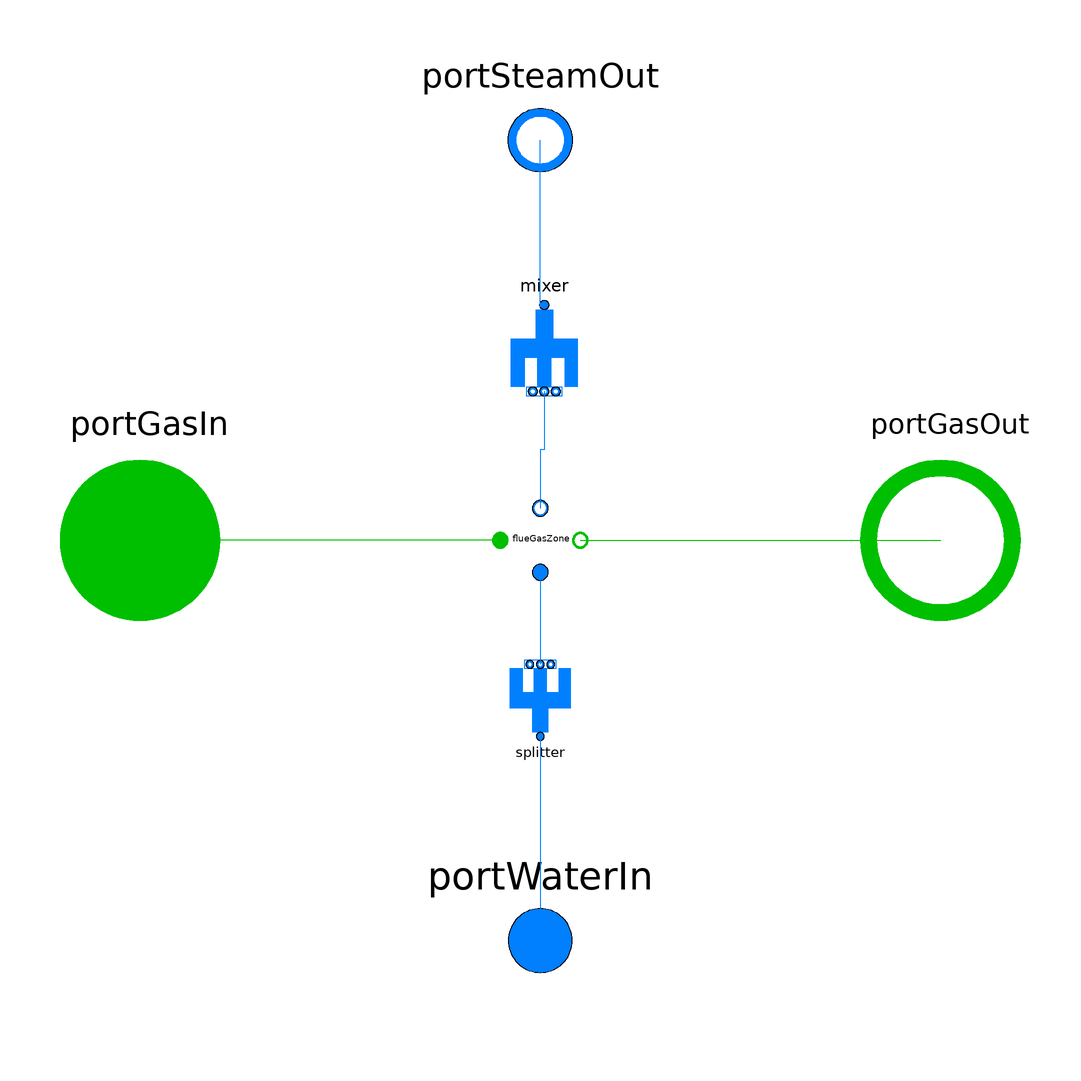

This picture is the connection diagram that the Modelica source below describes through its graphical annotations.

model ParallelFlowEvaporator
  "Evaporator with parallel rows according to Cottam design"
  import SI = Modelica.SIunits;
replaceable package GasMedium =  SiemensPowerOMCtest.Media.ExhaustGas constrainedby
    Modelica.Media.Interfaces.PartialMedium "Flue gas medium" 
    annotation (   choicesAllMatching=true, Dialog(group="Media"));

replaceable package WaterMedium = Modelica.Media.Water.WaterIF97_ph 
  constrainedby Modelica.Media.Interfaces.PartialTwoPhaseMedium
    "Water/steam medium"                          annotation (choicesAllMatching=
      true, Dialog(group="Media"));

parameter Integer numberOfTubeLayers(min=1)=1 "Number of tube layers";
parameter Integer numberOfCellsPerLayer=20
    "Number of water/steam cells per tube layer"                                        annotation (Dialog(group="Discretization"));
parameter Integer numberOfWallLayers(min=1)=3 "Number of wall layers" annotation (Dialog(group="Discretization"), choices(choice=1, choice=2, choice=3, choice=4, choice=5, choice=6));
replaceable model friction = 
    SiemensPowerOMCtest.Utilities.PressureLoss.RoughnessFlow constrainedby
    SiemensPowerOMCtest.Utilities.PressureLoss.PartialFrictionSinglePhase
    "Inner flow friction pressure loss correlation" annotation (Dialog(group="Pressure loss"), choicesAllMatching=true);
parameter Modelica.Fluid.Types.HydraulicResistance hydraulicResistanceGasFLow=2
    "Hydraulic resistance for gas flow" 
  annotation(Dialog(group="Pressure loss"));

parameter SiemensPowerOMCtest.Utilities.Structures.FgzGeo geoFGZ(
    pt=0.085,
    pl=0.09,
    Lw=3.6,
    Ld=21,
    Lh=0.09,
    Nr=14,
    staggered=true) "Geometry of flue gas zone"  annotation (Dialog(group="Geometry"));
 parameter SiemensPowerOMCtest.Utilities.Structures.Fins geoFins(
    h=0.016,
    s=0.001,
    n=294,
    finned=true,
    w=0.0044,
    serrated=true) "Geometry of outer wall fins" annotation (Dialog(group="Geometry"));
 parameter SiemensPowerOMCtest.Utilities.Structures.PropertiesMetal
    propertiesMetal "Tube wall properties"                                       annotation (Dialog(group="Media"));
 parameter SiemensPowerOMCtest.Utilities.Structures.PipeGeo geoPipe(
    Nt=40,
    L=21,
    H=21,
    d_out=0.0381,
    s=0.00325,
    zeta_add=0.75) "Geometry of tubes" annotation (Dialog(group="Geometry"));

  replaceable model innerHeatTransfer = 
      SiemensPowerOMCtest.Utilities.HeatTransfer.InnerHeatTransfer.SinglePhase 
    constrainedby
    SiemensPowerOMCtest.Utilities.HeatTransfer.InnerHeatTransfer.PartialHeatTransferSinglePhase
    "Inner heat transfer correlation" 
                                    annotation (Dialog(tab="Heat transfer", group="Inner heat transfer"),
    choicesAllMatching=true);
parameter Boolean delayInnerHeatTransfer= false "With delay of qmf" annotation(Dialog(tab="Heat transfer", group="Inner heat transfer"));
parameter SI.Time timeDelayOfInnerHeatTransfer=0.1
    "artificial delay time for qmf"                   annotation(Dialog(tab="Heat transfer", group="Inner heat transfer",enable=delayInnerHeatTransfer));

replaceable model outerHeatTransfer = 
    SiemensPowerOMCtest.Utilities.HeatTransfer.HeatTransfer_constAlpha constrainedby
    SiemensPowerOMCtest.Utilities.HeatTransfer.HeatTransferBaseClass
    "Convective heat transfer" 
   annotation (Dialog(tab="Heat transfer", group="Outer heat transfer"),editButton=true,choicesAllMatching);

parameter Real cleanlinessFactor = 1.0 annotation (Dialog(tab="Heat transfer", group="Outer heat transfer"));
parameter Real heatloss = 0.5 "Heat loss to ambient in %" annotation (Dialog(tab="Heat transfer", group="Heat loss to ambient"));
parameter Boolean hasMixerVolume = false "Mixer has volume " 
                                                            annotation(Dialog(group="Geometry"));
parameter SI.Volume V=0.1 "Volume of mixer" annotation(Dialog(group="Geometry", enable=hasMixerVolume));
parameter Modelica.Fluid.Types.HydraulicResistance
    hydraulicResistanceSplitterOut =                                              2000
    "Hydraulic resistance at splitter outlets" 
                                             annotation(Dialog(group="Pressure loss"));

parameter Modelica.SIunits.MassFlowRate m_flowGas_start=228.68
    "Flue gas mass flow rate" 
                            annotation (Dialog(tab="Initialization", group="Flue gas flow"));
parameter GasMedium.Temperature TGasIn_start=390 "Inlet gas temperature" 
  annotation (Dialog(tab="Initialization", group="Flue gas flow"));
parameter GasMedium.Temperature TGasOut_start = TGasIn_start
    "Outlet gas temperature" 
  annotation (Dialog(tab="Initialization", group="Flue gas flow"));
parameter Modelica.SIunits.MassFlowRate m_flow_start=19.05
    "Total water/steam mass flow rate" 
                                     annotation (Dialog(tab="Initialization", group="Water flow"));
parameter GasMedium.AbsolutePressure pIn_start=pOut_start+2e5
    "start value for inlet pressure"                          annotation(Dialog(tab="Initialization", group="Water flow"));
parameter GasMedium.AbsolutePressure pOut_start=137e5
    "start value for outlet pressure"                            annotation(Dialog(tab="Initialization", group="Water flow"));
parameter GasMedium.SpecificEnthalpy hIn_start=500e3
    "start value for inlet enthalpy"                                    annotation(Dialog(tab="Initialization", group="Water flow"));
parameter GasMedium.SpecificEnthalpy hOut_start=hIn_start
    "start value for outlet enthalpy"                                 annotation(Dialog(tab="Initialization", group="Water flow"));

 parameter Boolean initializeInletPressure = true
    "add steady state equation for pressure"                                               annotation(Dialog(tab="Initialization", group="Water flow"));
parameter Boolean initializeSteadyStateEnthalpies=true
    "lets initialize der(h)=0"                                                    annotation(evaluate=true, Dialog(tab="Initialization", group="Water flow"));
parameter Boolean initializeSteadyStateInletEnthalpy=true
    "steady state initial condition for input enthalpy" 
                                                      annotation(evaluate=true, Dialog(tab="Initialization", group="Water flow", enable=initializeSteadyStateEnthalpies));
parameter Boolean useHeatInput=true "Initialisation of qmf_del=qmf" annotation(Dialog(tab="Initialization",  group="Heat transfer"));
parameter Boolean initializeWithZeroInnerHeatFlow=false
    "Initialisation of qmf_del=0"                                                     annotation(Dialog(tab="Initialization", group="Heat transfer",enable=(useHeatInput==false)));
parameter String initOptWall = "steadyState" "Initialisation option" annotation (Dialog(tab="Initialization",group="Wall"),
choices(
  choice="noInit" "No initial equations",
  choice="steadyState" "Steady-state initialization",
  choice="fixedTemperature" "Fixed-temperatures initialization"));

SiemensPowerOMCtest.Components.FlueGasZones.FlueGasZoneSingleTube[numberOfTubeLayers]
    flueGasZone(
    redeclare each package GasMedium = GasMedium,
  each numberOfTubeNodes=
         numberOfCellsPerLayer,
  each numberOfWallLayers=
             numberOfWallLayers,
  each geoPipe=
            geoPipe,
  each m_flowGas_start=
                  m_flowGas_start,
  each TGasIn_start= TGasIn_start,
  each TGasOut_start=TGasOut_start,
  each cleanliness=cleanlinessFactor,
  each geoFins=
           geoFins,
  each geoFGZ=
           geoFGZ,
  each metal=propertiesMetal,
  each heatloss=heatloss,
  each m_flow_start=
               m_flow_start/numberOfTubeLayers,
  each pIn_start=
          pIn_start,
  each pOut_start=
          pOut_start,
  each hIn_start=
          hIn_start,
  each hOut_start=
          hOut_start,
  redeclare each model heattransfer = innerHeatTransfer,
  redeclare each model friction = friction,
  redeclare package H2OMedium = WaterMedium,
  redeclare outerHeatTransfer heatTransfer,
  each delayInnerHeatTransfer=
                     delayInnerHeatTransfer,
  each timeDelayOfInnerHeatTransfer=
               timeDelayOfInnerHeatTransfer,
  each hydraulicResistance_gas=
         hydraulicResistanceGasFLow,
  each initializeSteadyStateEnthalpies=
                    initializeSteadyStateEnthalpies,
  each initializeSteadyStateInletEnthalpy=
                              initializeSteadyStateInletEnthalpy,
  each useHeatInput= useHeatInput,
  each initializeWithZeroInnerHeatFlow=
                initializeWithZeroInnerHeatFlow,
  each initializationOption=initOptWall,
  each initializeInletPressure=
              initializeInletPressure) 
  annotation (Placement(transformation(extent={{-10,-10},{10,10}}, rotation=0)));

SiemensPowerOMCtest.Components.Junctions.SplitterMixer splitter(
  V=0.1*(numberOfTubeLayers+1),
  h_start=hIn_start,
  hasVolume=false,
  p_start=pIn_start,
  hasPressureDrop=true,
  numberOfPortsSplit=numberOfTubeLayers,
  m_flow_start=m_flow_start,
  redeclare package Medium = WaterMedium,
  resistanceHydraulic=hydraulicResistanceSplitterOut)           annotation (Placement(transformation(extent={{-10,-50},{10,
          -30}}, rotation=0)));
SiemensPowerOMCtest.Components.Junctions.SplitterMixer mixer(
  h_start=hOut_start,
  resistanceHydraulic=2,
  hasPressureDrop=false,
  p_start=pOut_start,
  numberOfPortsSplit=numberOfTubeLayers,
  m_flow_start=-m_flow_start,
  redeclare package Medium = WaterMedium,
  hasVolume=hasMixerVolume,
  V=V)            annotation (Placement(transformation(extent={{-10,60},{12,
          36}}, rotation=0)));

Modelica.Fluid.Interfaces.FluidPort_b portSteamOut(redeclare package Medium = 
      WaterMedium) 
  annotation (Placement(transformation(extent={{20,80},{-20,120}}, rotation=0)));
Modelica.Fluid.Interfaces.FluidPort_a portWaterIn(redeclare package Medium = 
      WaterMedium) 
  annotation (Placement(transformation(extent={{-20,-120},{20,-80}}, rotation=
         0)));
SiemensPowerOMCtest.Interfaces.portGasOut portGasOut(
                                             redeclare package Medium = GasMedium, m_flow(start=-m_flowGas_start)) annotation (Placement(
      transformation(extent={{80,-20},{120,20}}, rotation=0)));
SiemensPowerOMCtest.Interfaces.portGasIn portGasIn(redeclare package Medium = GasMedium, m_flow(start=m_flowGas_start)) 
  annotation (Placement(transformation(extent={{-120,-20},{-80,20}}, rotation=
         0)));
equation

connect(flueGasZone[1].portGasIn,portGasIn) 
  annotation (Line(points={{-10,0},{-100,0}}, color={0,191,0}));
for i in 1:(numberOfTubeLayers-1) loop
    connect(flueGasZone[i].portGasOut,flueGasZone[i + 1].portGasIn);
end for;
connect(flueGasZone[numberOfTubeLayers].portGasOut,
                                   portGasOut) annotation (Line(points={{10,0},
        {100,0}}, color={0,191,0}));
connect(splitter.portMix, portWaterIn) 
  annotation (Line(points={{0,-49},{0,-100}}, color={0,127,255}));
connect(mixer.portMix, portSteamOut) annotation (Line(points={{1,58.8},{1,58.4},{
        0,58.4},{0,100}}, color={0,127,255}));
connect(flueGasZone.portIn,splitter.portsSplit) annotation (Line(points={{0,-8},
        {0,-31}}, color={0,127,255}));
connect(mixer.portsSplit,flueGasZone.portOut) annotation (Line(points={{1,37.2},{
        1,22.6},{0,22.6},{0,8}}, color={0,127,255}));
annotation (uses(Modelica(version="2.2.1"), SiemensPower(version="0.9")),
    Diagram(coordinateSystem(preserveAspectRatio=false, extent={{-100,-100},{
          100,100}}),
            graphics),
  Icon(coordinateSystem(preserveAspectRatio=false, extent={{-100,-100},{100,
          100}}), graphics={
      Rectangle(
        extent={{-64,60},{-54,-60}},
        lineColor={0,0,255},
        pattern=LinePattern.None,
        fillColor={0,128,255},
        fillPattern=FillPattern.Solid),
      Rectangle(
        extent={{-24,60},{-14,-60}},
        lineColor={0,0,255},
        pattern=LinePattern.None,
        fillColor={0,128,255},
        fillPattern=FillPattern.Solid),
      Rectangle(
        extent={{16,60},{26,-60}},
        lineColor={0,0,255},
        pattern=LinePattern.None,
        fillColor={0,128,255},
        fillPattern=FillPattern.Solid),
      Rectangle(
        extent={{54,60},{64,-60}},
        lineColor={0,0,255},
        pattern=LinePattern.None,
        fillColor={0,128,255},
        fillPattern=FillPattern.Solid),
      Rectangle(
        extent={{-64,-70},{64,-60}},
        lineColor={0,0,255},
        pattern=LinePattern.None,
        fillColor={0,128,255},
        fillPattern=FillPattern.Solid),
      Rectangle(
        extent={{-64,60},{64,70}},
        lineColor={0,0,255},
        pattern=LinePattern.None,
        fillColor={0,128,255},
        fillPattern=FillPattern.Solid),
      Rectangle(
        extent={{-4,80},{6,70}},
        lineColor={0,0,255},
        pattern=LinePattern.None,
        fillColor={0,128,255},
        fillPattern=FillPattern.Solid),
      Rectangle(
        extent={{-4,-70},{6,-80}},
        lineColor={0,0,255},
        pattern=LinePattern.None,
        fillColor={0,128,255},
        fillPattern=FillPattern.Solid),
      Polygon(
        points={{-80,4},{-68,4},{-68,8},{-64,0},{-68,-6},{-68,-2},{-80,-2},{-80,
            4}},
        lineColor={255,0,0},
        fillColor={255,0,0},
        fillPattern=FillPattern.Solid),
      Polygon(
        points={{-46,4},{-34,4},{-34,8},{-30,0},{-34,-6},{-34,-2},{-46,-2},{-46,
            4}},
        lineColor={255,0,0},
        fillColor={255,0,0},
        fillPattern=FillPattern.Solid),
      Polygon(
        points={{-6,4},{6,4},{6,8},{10,0},{6,-6},{6,-2},{-6,-2},{-6,4}},
        lineColor={255,0,0},
        fillColor={255,0,0},
        fillPattern=FillPattern.Solid),
      Polygon(
        points={{34,4},{46,4},{46,8},{50,0},{46,-6},{46,-2},{34,-2},{34,4}},
        lineColor={255,0,0},
        fillColor={255,0,0},
        fillPattern=FillPattern.Solid),
      Polygon(
        points={{66,4},{76,4},{76,8},{80,0},{76,-6},{76,-2},{66,-2},{66,4}},
        lineColor={255,0,0},
        fillColor={255,0,0},
        fillPattern=FillPattern.Solid)}),
    Documentation(
   info="<HTML>
        <p>
           This is an evaporator with parallel rows according to Cottam design
          <ul>
               <li> The gas flow is modeled using a simple quasi stationary pressure drop.
               <li> The water/steam flow and inner heat transfer is modeled using the <bf>Components.Pipes.Tube</bf> model.
               <li> The outer heat transfer gas-propertiesMetal  can be chosen from 
                    <ul>
                       <li> Escoa correlation, see <i>Chris Weierman, Correlations ease the selection of finned tubes, The Oil and Gas Journal, Sept. 6, 1976</i>;   
                            Update (Fintube Corp. <a href=\"http://www.fintubetech.com/escoa/manual.exe\">ESCOA Engineering Manual</a>) from July 2002.
                       <li> Simple heat transfer with constant heat transfer coefficient.
                    </ul>
          </ul> 
<p>
           The model restrictions are:
                <ul>
                        <li> see composits
                </ul>
        </p>
         <p>  
           <table>
                <tr>
                              <td><b>Author:</b>  </td>
                              <td><a href=\"mailto:haiko.steuer@siemens.com\">Haiko Steuer</a> </td>
                        <td><a href=\"https://scd.siemens.com/db4/v3/lookUp.d4w?tcgid=Z001K4SN\">SCD</a> </td>
                       </tr>
                <tr>
                           <td><b>Checked by:</b>   </td>
                           <td>            </td>
                </tr> 
                <tr>
                           <td><b>Protection class:</b>    </td>
                           <td>free </td>
                </tr> 
                <tr>
                           <td><b>Used Dymola version:</b>    </td>
                           <td>6.1 </td>
                  </tr> 
           </table>
                Copyright &copy  2007 Siemens AG, PG EIP12. All rights reserved.<br> <br>
               This model is distributed in the hope that it will be useful, but WITHOUT ANY WARRANTY. 
           For details see <a href=\"./Documents/Disclaimer.html\">disclaimer</a> <br>
        </p>
     </HTML>",
   revisions="<html>
        <ul>
            <li> November 2007 by Haiko Steuer
        </ul>
     </html>"));
end ParallelFlowEvaporator;